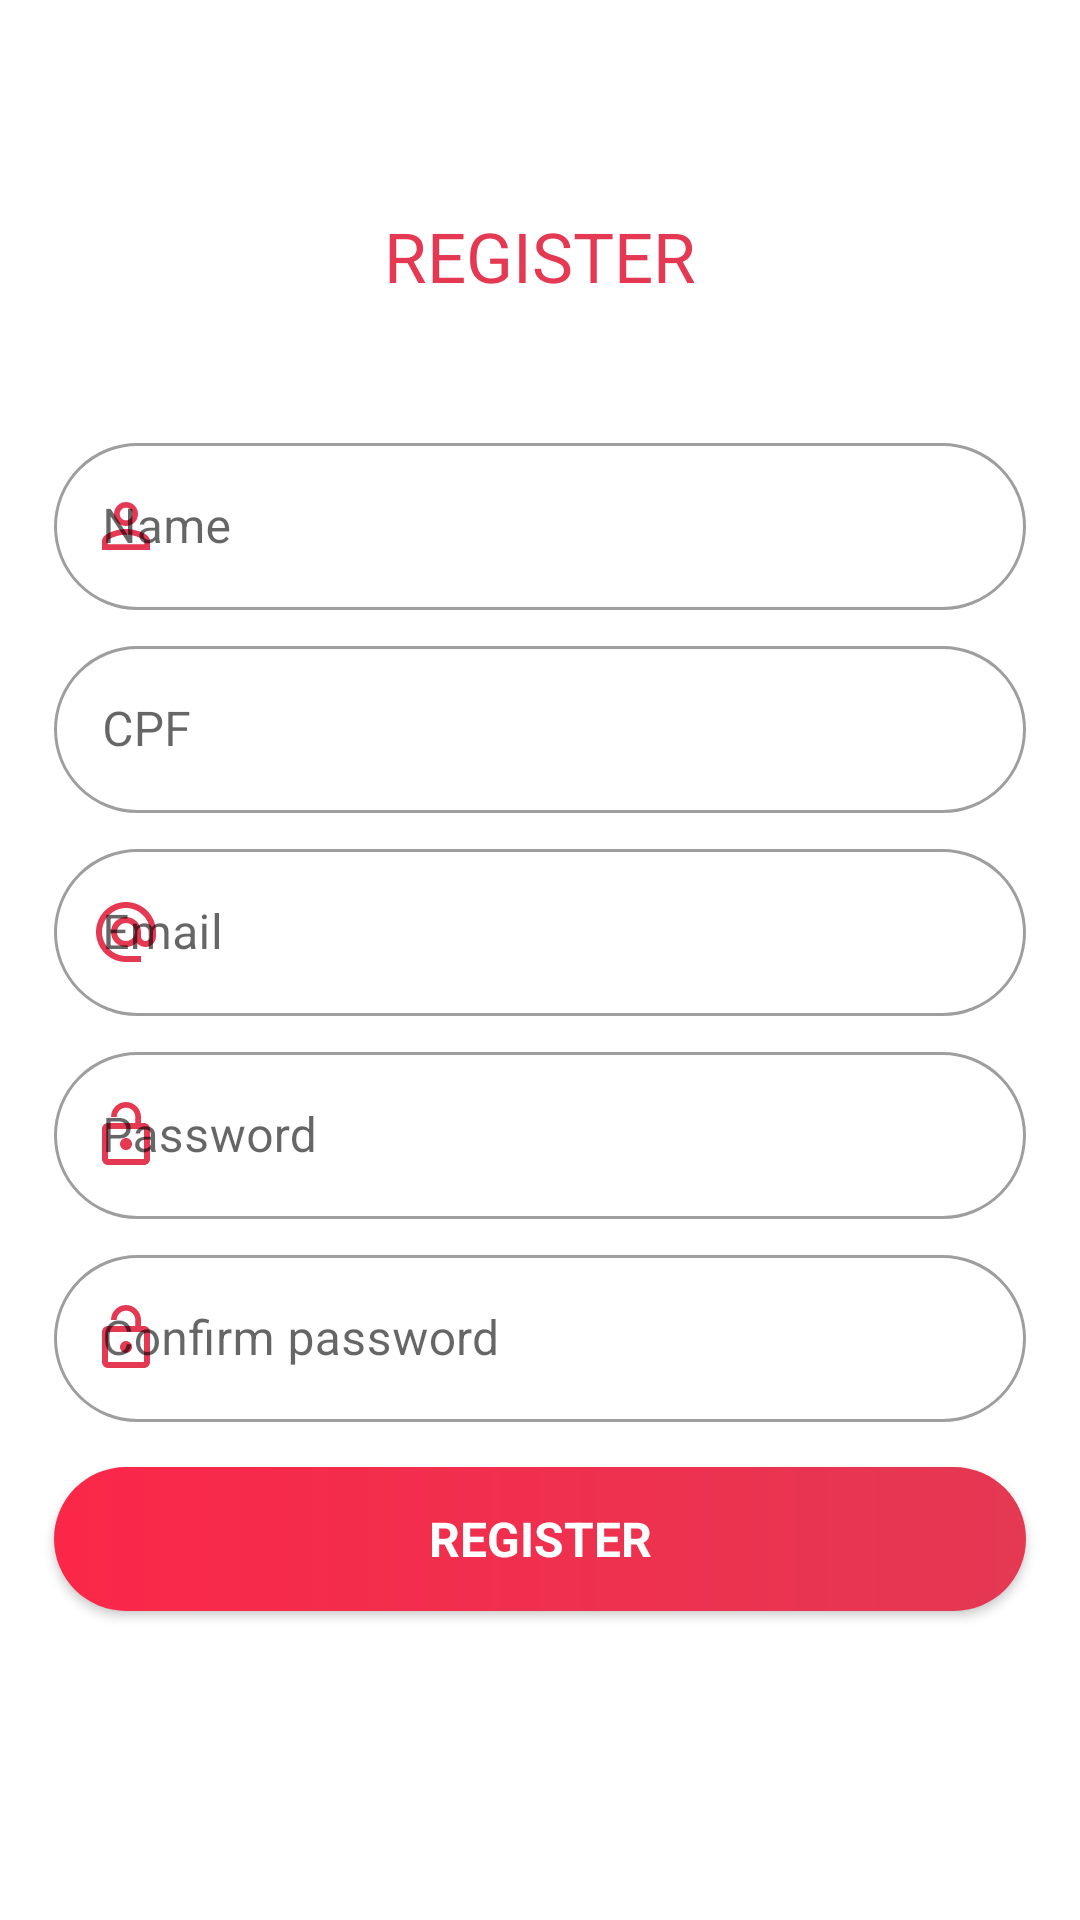

Here is an Android app screen rendered from its layout file. Give the layout XML and the strings, colors and styles it references.
<!-- AndroidManifest.xml: application theme Theme.AMMarket -->
<!-- res/layout/fragment_register.xml -->
<?xml version="1.0" encoding="utf-8"?>
<androidx.constraintlayout.widget.ConstraintLayout xmlns:android="http://schemas.android.com/apk/res/android"
    xmlns:tools="http://schemas.android.com/tools"
    android:layout_width="match_parent"
    android:layout_height="match_parent"
    xmlns:app="http://schemas.android.com/apk/res-auto"
    tools:context=".ui.fragment.RegisterFragment">

    <TextView
        android:id="@+id/iv_login_logo"
        android:layout_width="match_parent"
        android:layout_height="wrap_content"
        app:layout_constraintBottom_toBottomOf="parent"
        app:layout_constraintEnd_toEndOf="parent"
        android:text="@string/register"
        android:gravity="center"
        android:textAllCaps="true"
        android:textColor="@color/pink"
        android:textSize="23sp"
        android:layout_marginTop="70dp"
        app:layout_constraintStart_toStartOf="parent"
        app:layout_constraintTop_toTopOf="parent"
        app:layout_constraintVertical_bias="0" />


    <com.google.android.material.textfield.TextInputLayout
        android:id="@+id/til_register_name"
        style="@style/Widget.MaterialComponents.TextInputLayout.OutlinedBox"
        android:layout_width="0dp"
        android:layout_height="wrap_content"
        android:layout_marginTop="45dp"
        android:hint="@string/name"
        app:boxCornerRadiusBottomEnd="30dp"
        app:boxCornerRadiusBottomStart="30dp"
        app:boxCornerRadiusTopEnd="30dp"
        app:boxCornerRadiusTopStart="30dp"
        app:hintTextAppearance="@style/AMMarkek_font_title_thin"
        app:hintTextColor="@color/pink"
        app:layout_constraintEnd_toEndOf="parent"
        app:layout_constraintStart_toStartOf="parent"
        app:layout_constraintTop_toBottomOf="@id/iv_login_logo"
        app:layout_constraintWidth_percent=".9"
        app:startIconDrawable="@drawable/ic_baseline_person_outline_24"
        app:startIconTint="@color/pink">

        <EditText
            android:id="@+id/et_register_name"
            style="@style/AMMarkek_font_title"
            android:layout_width="match_parent"
            android:layout_height="match_parent"
            android:textColor="@color/pink" />

    </com.google.android.material.textfield.TextInputLayout>

    <com.google.android.material.textfield.TextInputLayout
        android:id="@+id/til_register_cpf"
        style="@style/Widget.MaterialComponents.TextInputLayout.OutlinedBox"
        android:layout_width="0dp"
        android:layout_height="wrap_content"
        android:layout_marginTop="10dp"
        android:hint="@string/cpf"
        app:boxCornerRadiusBottomEnd="30dp"
        app:boxCornerRadiusBottomStart="30dp"
        app:boxCornerRadiusTopEnd="30dp"
        app:boxCornerRadiusTopStart="30dp"
        app:hintTextAppearance="@style/AMMarkek_font_title_thin"
        app:hintTextColor="@color/pink"
        app:layout_constraintEnd_toEndOf="parent"
        app:layout_constraintStart_toStartOf="parent"
        app:layout_constraintTop_toBottomOf="@id/til_register_name"
        app:layout_constraintWidth_percent=".9"
        app:startIconDrawable="@drawable/ic_document"
        app:startIconTint="@color/pink">

        <EditText
            android:id="@+id/et_register_cpf"
            style="@style/AMMarkek_font_title"
            android:layout_width="match_parent"
            android:inputType="number"
            android:layout_height="match_parent"
            android:textColor="@color/pink" />

    </com.google.android.material.textfield.TextInputLayout>

    <com.google.android.material.textfield.TextInputLayout
        android:id="@+id/til_register_email"
        style="@style/Widget.MaterialComponents.TextInputLayout.OutlinedBox"
        android:layout_width="0dp"
        android:layout_height="wrap_content"
        android:layout_marginTop="10dp"
        android:hint="@string/email"
        app:boxCornerRadiusBottomEnd="30dp"
        app:boxCornerRadiusBottomStart="30dp"
        app:boxCornerRadiusTopEnd="30dp"
        app:boxCornerRadiusTopStart="30dp"
        app:hintTextAppearance="@style/AMMarkek_font_title_thin"
        app:hintTextColor="@color/pink"
        app:layout_constraintEnd_toEndOf="parent"
        app:layout_constraintStart_toStartOf="parent"
        app:layout_constraintTop_toBottomOf="@+id/til_register_cpf"
        app:layout_constraintWidth_percent=".9"
        app:startIconDrawable="@drawable/ic_email"
        app:startIconTint="@color/pink">

        <EditText
            android:id="@+id/et_register_email"
            style="@style/AMMarkek_font_title"
            android:layout_width="match_parent"
            android:layout_height="match_parent"
            android:inputType="textEmailAddress"
            android:textColor="@color/pink" />

    </com.google.android.material.textfield.TextInputLayout>

    <com.google.android.material.textfield.TextInputLayout
        android:id="@+id/til_register_password"
        style="@style/Widget.MaterialComponents.TextInputLayout.OutlinedBox"
        android:layout_width="0dp"
        android:layout_height="wrap_content"
        android:layout_marginTop="10dp"
        android:hint="@string/password"
        app:boxCornerRadiusBottomEnd="30dp"
        app:boxCornerRadiusBottomStart="30dp"
        app:boxCornerRadiusTopEnd="30dp"
        app:boxCornerRadiusTopStart="30dp"
        app:hintTextAppearance="@style/AMMarkek_font_title_thin"
        app:hintTextColor="@color/pink"
        app:layout_constraintEnd_toEndOf="parent"
        app:layout_constraintStart_toStartOf="parent"
        app:layout_constraintTop_toBottomOf="@+id/til_register_email"
        app:layout_constraintWidth_percent=".9"
        app:startIconDrawable="@drawable/ic_lock"
        app:startIconTint="@color/pink">

        <EditText
            android:id="@+id/et_register_password"
            style="@style/AMMarkek_font_title"
            android:layout_width="match_parent"
            android:layout_height="match_parent"
            android:inputType="textPassword"
            android:textColor="@color/pink" />

    </com.google.android.material.textfield.TextInputLayout>

    <com.google.android.material.textfield.TextInputLayout
        android:id="@+id/til_register_confirm_password"
        style="@style/Widget.MaterialComponents.TextInputLayout.OutlinedBox"
        android:layout_width="0dp"
        android:layout_height="wrap_content"
        android:layout_marginTop="10dp"
        android:hint="@string/confirm_password"
        app:boxCornerRadiusBottomEnd="30dp"
        app:boxCornerRadiusBottomStart="30dp"
        app:boxCornerRadiusTopEnd="30dp"
        app:boxCornerRadiusTopStart="30dp"
        app:hintTextAppearance="@style/AMMarkek_font_title_thin"
        app:hintTextColor="@color/pink"
        app:layout_constraintEnd_toEndOf="parent"
        app:layout_constraintStart_toStartOf="parent"
        app:layout_constraintTop_toBottomOf="@+id/til_register_password"
        app:layout_constraintWidth_percent=".9"
        app:startIconDrawable="@drawable/ic_lock"
        app:startIconTint="@color/pink">

        <EditText
            android:id="@+id/et_register_confirm_password"
            style="@style/AMMarkek_font_title"
            android:layout_width="match_parent"
            android:layout_height="match_parent"
            android:inputType="textPassword"
            android:textColor="@color/pink" />

    </com.google.android.material.textfield.TextInputLayout>

    <Button
        android:id="@+id/btn_register_register"
        android:layout_width="0dp"
        android:layout_height="wrap_content"
        android:layout_marginTop="15dp"
        style="@style/AMMarkek_font_title"
        android:background="@drawable/btn_background"
        android:text="@string/register"
        android:textColor="@color/white"
        android:textSize="16sp"
        android:textStyle="bold"
        android:textAllCaps="false"
        app:layout_constraintEnd_toEndOf="parent"
        app:layout_constraintStart_toStartOf="parent"
        app:layout_constraintTop_toBottomOf="@+id/til_register_confirm_password"
        app:layout_constraintWidth_percent=".9" />

</androidx.constraintlayout.widget.ConstraintLayout>
<!-- resources referenced by this layout -->
<resources>
  <color name="pink">#e43853</color>
  <color name="white">#FFFFFFFF</color>
  <!-- drawable btn_background (drawable) -->
  <?xml version="1.0" encoding="utf-8"?>
  <shape xmlns:android="http://schemas.android.com/apk/res/android">
  
      <gradient
          android:endColor="@color/pink"
          android:startColor="@color/pink_light_clear" />
      <corners android:radius="35dp" />
      
  </shape>
  <!-- drawable ic_baseline_person_outline_24 (drawable) -->
  <vector android:height="24dp" android:tint="#D0354D"
      android:viewportHeight="24" android:viewportWidth="24"
      android:width="24dp" xmlns:android="http://schemas.android.com/apk/res/android">
      <path android:fillColor="@android:color/white" android:pathData="M12,5.9c1.16,0 2.1,0.94 2.1,2.1s-0.94,2.1 -2.1,2.1S9.9,9.16 9.9,8s0.94,-2.1 2.1,-2.1m0,9c2.97,0 6.1,1.46 6.1,2.1v1.1L5.9,18.1L5.9,17c0,-0.64 3.13,-2.1 6.1,-2.1M12,4C9.79,4 8,5.79 8,8s1.79,4 4,4 4,-1.79 4,-4 -1.79,-4 -4,-4zM12,13c-2.67,0 -8,1.34 -8,4v3h16v-3c0,-2.66 -5.33,-4 -8,-4z"/>
  </vector>
  <!-- drawable ic_email (drawable) -->
  <vector android:height="24dp" android:tint="#D0354D"
      android:viewportHeight="24" android:viewportWidth="24"
      android:width="24dp" xmlns:android="http://schemas.android.com/apk/res/android">
      <path android:fillColor="@android:color/white" android:pathData="M12,2C6.48,2 2,6.48 2,12s4.48,10 10,10h5v-2h-5c-4.34,0 -8,-3.66 -8,-8s3.66,-8 8,-8 8,3.66 8,8v1.43c0,0.79 -0.71,1.57 -1.5,1.57s-1.5,-0.78 -1.5,-1.57L17,12c0,-2.76 -2.24,-5 -5,-5s-5,2.24 -5,5 2.24,5 5,5c1.38,0 2.64,-0.56 3.54,-1.47 0.65,0.89 1.77,1.47 2.96,1.47 1.97,0 3.5,-1.6 3.5,-3.57L22,12c0,-5.52 -4.48,-10 -10,-10zM12,15c-1.66,0 -3,-1.34 -3,-3s1.34,-3 3,-3 3,1.34 3,3 -1.34,3 -3,3z"/>
  </vector>
  <!-- drawable ic_lock (drawable) -->
  <vector android:height="24dp" android:tint="#D0354D"
      android:viewportHeight="24" android:viewportWidth="24"
      android:width="24dp" xmlns:android="http://schemas.android.com/apk/res/android">
      <path android:fillColor="@android:color/white" android:pathData="M12,17c1.1,0 2,-0.9 2,-2s-0.9,-2 -2,-2 -2,0.9 -2,2 0.9,2 2,2zM18,8h-1L17,6c0,-2.76 -2.24,-5 -5,-5S7,3.24 7,6h1.9c0,-1.71 1.39,-3.1 3.1,-3.1 1.71,0 3.1,1.39 3.1,3.1v2L6,8c-1.1,0 -2,0.9 -2,2v10c0,1.1 0.9,2 2,2h12c1.1,0 2,-0.9 2,-2L20,10c0,-1.1 -0.9,-2 -2,-2zM18,20L6,20L6,10h12v10z"/>
  </vector>
  <string name="confirm_password">Confirm password</string>
  <string name="cpf">CPF</string>
  <string name="email">Email</string>
  <string name="name">Name</string>
  <string name="password">Password</string>
  <string name="register">REGISTER</string>
  <style name="AMMarkek_font_title">
          <item name="fontFamily">@font/alegreya_sc</item>
      </style>
  <style name="AMMarkek_font_title_thin">
          <item name="fontFamily">@font/alegreya_sans_sc_thin</item>
      </style>
  <style name="Theme.AMMarket" parent="Theme.MaterialComponents.DayNight.NoActionBar">
          
          <item name="colorPrimary">@color/pink</item>
          <item name="colorPrimaryVariant">@color/dark</item>
          <item name="colorOnPrimary">@color/dark</item>
          
          <item name="colorSecondary">@color/pink</item>
          <item name="colorSecondaryVariant">@color/dark</item>
          <item name="colorOnSecondary">@color/dark</item>
          
          <item name="android:statusBarColor" tools:targetApi="l">?attr/colorPrimaryVariant</item>
          
          <item name="fontFamily">@font/alegreya_sc</item>
          <item name="android:screenOrientation">portrait</item>
      </style>
  <color name="pink_light_clear">#FB2749</color>
  <color name="dark">#171719</color>
</resources>
